Run: headless pygame with SDL's dummy video driver; simulated clock (each Clock.tick advances the game by its frame time, no real sleeping); random seed 0; keys injected as events and as key.get_pressed() state; mouse plan: one left click at the window centre at the start of phase 2, then a move to the lower-right quarter at the start of phase 3.
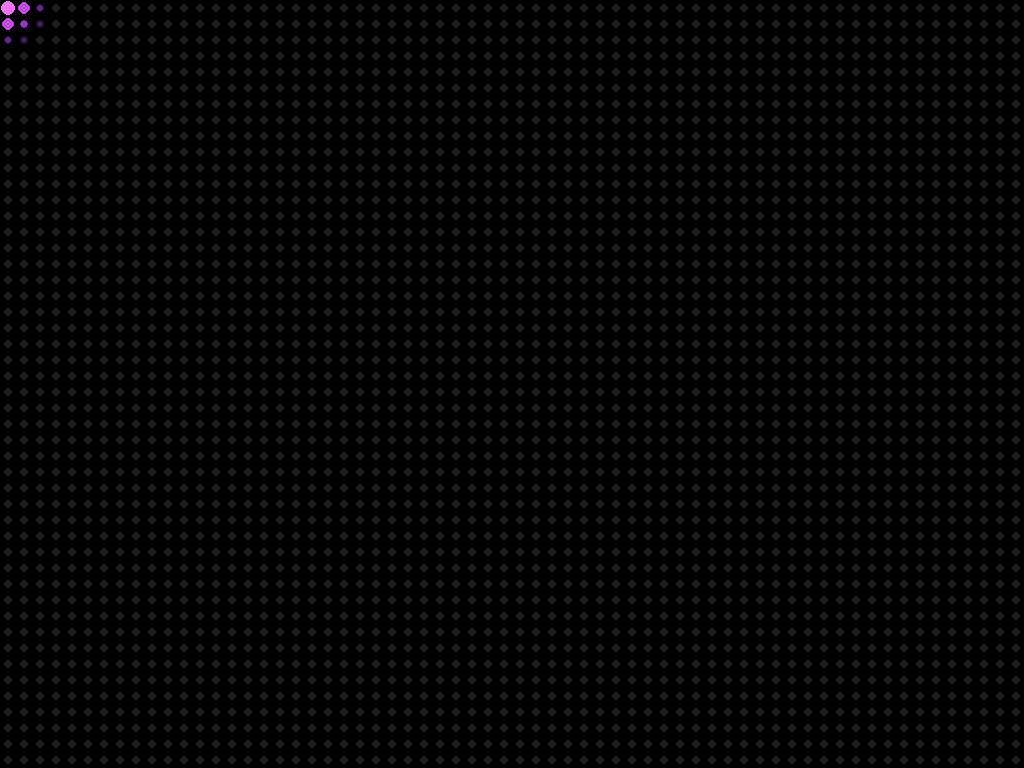
Frame 1 of 4 · flips 1–60 · no input
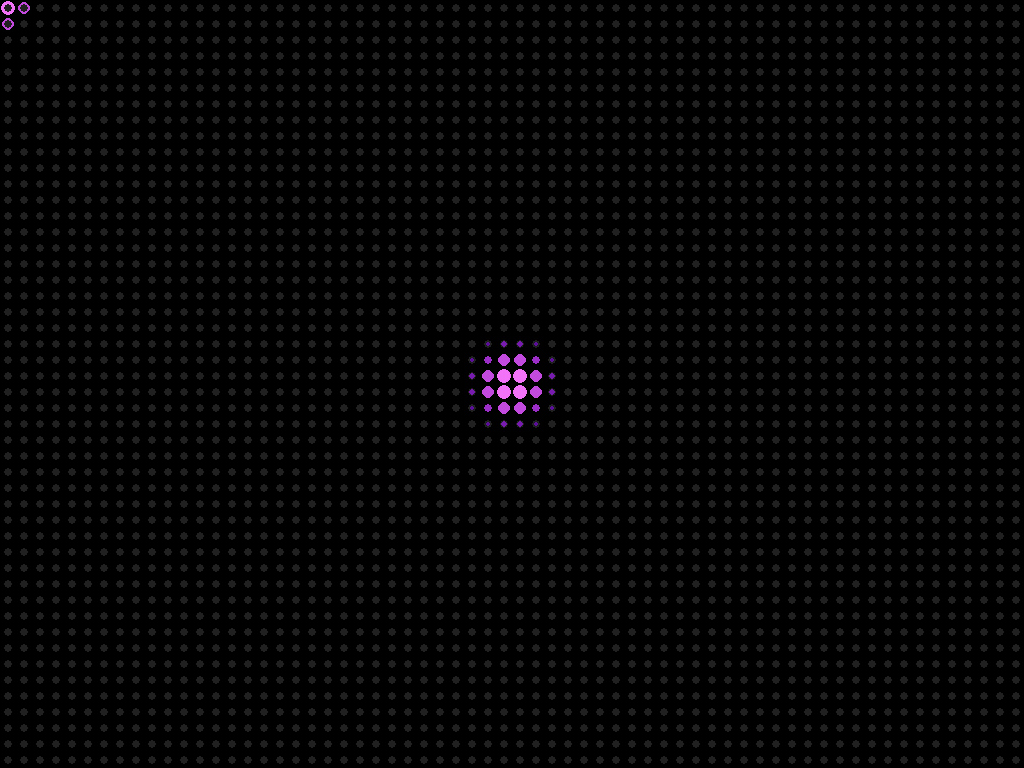
Frame 2 of 4 · flips 61–180 · clicked the window centre · tapped SPACE, RETURN · held RIGHT (→), D
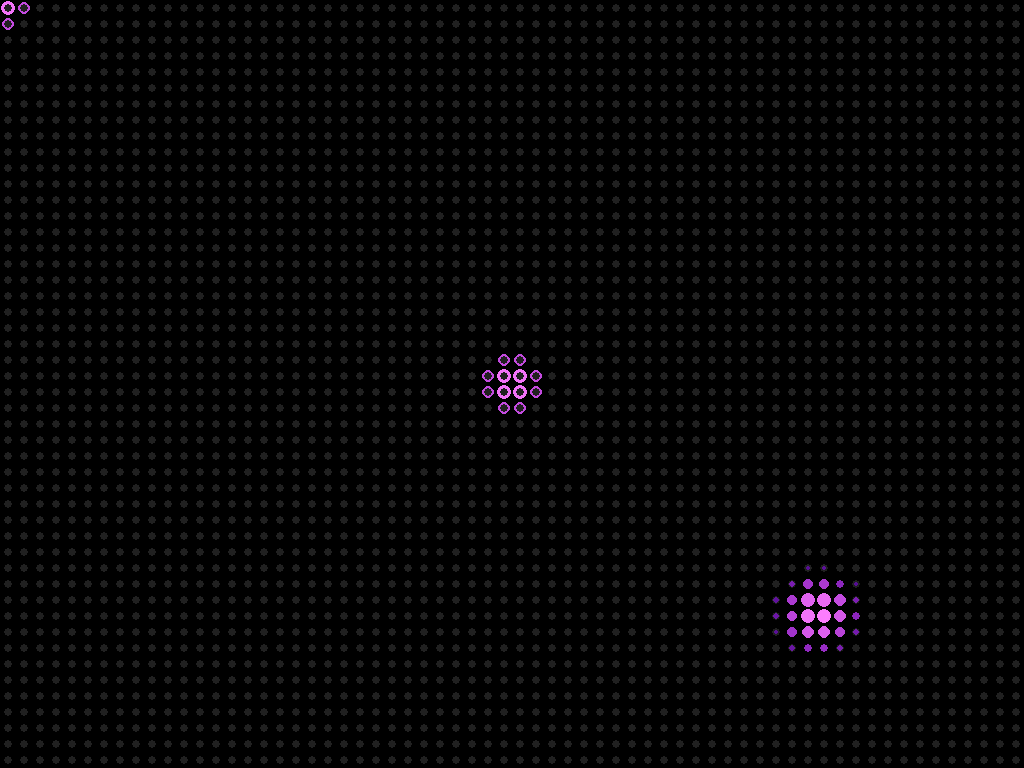
Frame 3 of 4 · flips 181–300 · moved the mouse to the lower-right quarter · held DOWN (↓), S
Frame 4 of 4 · flips 301–420 · held LEFT (←), A, UP (↑), W · screen unchanged from frame 3, image omitted

The pygame program that drew these frames:

import pygame as pg
import math 

class Point :
    def Display( self ) :
        pg.draw.circle( Window,  self.color , (int(self.x) , int(self.y)) , abs(int(self.radius)) )#, abs(int(self.width)) )


pg.init()
Window_Width  = pg.display.Info().current_w
Window_Height = pg.display.Info().current_h
Window = pg.display.set_mode((Window_Width, Window_Height) , pg.FULLSCREEN )


Radius = 4
Dis = Radius*2
Tol = 50

Number_X = int(Window_Width/(2*Dis))
Number_Y = int(Window_Height/(2*Dis))
Pixels = []
for _ in range( Number_Y ) : Pixels.append( [] )
for _ in Pixels :
    for __ in range( Number_X ) : _.append( Point() )

Color_Back = ( 32 , 32 , 32 ) 
Temp_y = Dis
for Y in Pixels :
    Temp_x = Dis
    for X in Y :
        X.x = Temp_x
        X.y = Temp_y
        X.color = Color_Back 
        X.width = X.radius = Radius
        Temp_x += 2*Dis
        X.changed = True 
    Temp_y += 2*Dis
def Mouse() :
    Mouse_x , Mouse_y = pg.mouse.get_pos()
    for Y in Pixels :
        for X in Y :
            c1 = c2 = False
            if Mouse_x > X.x - Tol and Mouse_x < X.x + Tol  :
                TOL = Tol*math.sin( math.acos( (Mouse_x - X.x)/Tol) )
                if Mouse_y > X.y - TOL :
                    c1 = True
                if Mouse_y < X.y + TOL :
                    c2 = True 
            if c1 and c2 :
                R = (( Mouse_x - X.x )**2 + ( Mouse_y - X.y )**2 )**0.5
                X.changed = True 
                X.color = ( abs(255*(math.cos(R/Tol)**2)) , abs(128*(math.cos(R/Tol)**4))  , abs(255*math.cos(R/Tol)) )
                X.radius = abs(Dis*(math.cos(R/Tol)**2))

            else :
                if X.color != Color_Back :
                    X.changed = True 
                    X.color = Color_Back
                X.width = X.radius
                X.radius = Radius 
                
                
Gameover = False 
while not Gameover :
    #Window.fill( ( 0 , 0 , 0 ) )
    #pg.time.Clock().tick(60)
    for Y in Pixels :
        for X in Y :
            if X.changed : X.Display()
            X.changed = False 
    for event in pg.event.get() :
        if event.type == pg.QUIT :
            Gameover = True
    Mouse() 
    if pg.key.get_pressed()[pg.K_ESCAPE]: break
    pg.display.flip()
pg.quit() 
